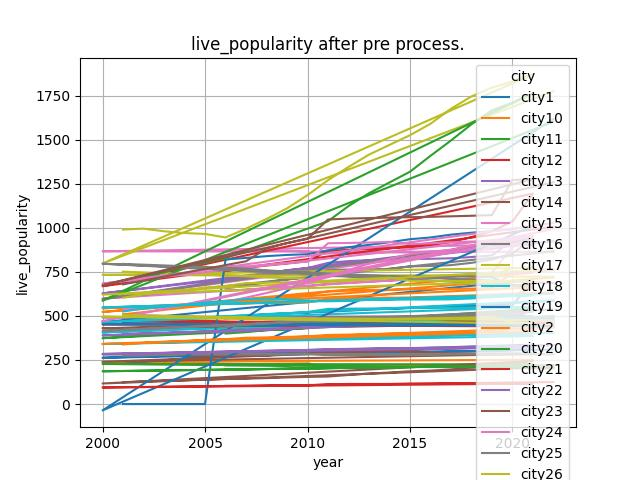

The file beside this chart, header and first rows:
city, year, live_popularity
city1, 2007, 277.0
city1, 2008, 280.0
city1, 2009, 282.0
city1, 2010, 285.0
city1, 2011, 289.0
city1, 2012, 290.0
city1, 2013, 291.0
city1, 2014, 292.0
city1, 2015, 293.0
city1, 2016, 295.0
city1, 2017, 298.0
city1, 2018, 300.0
city1, 2019, 303.0
city1, 2020, 306.0
city1, 2021, 337.0
city1, 2000, 262.6
city1, 2001, 264.7
city1, 2002, 266.8
city1, 2003, 268.9
city1, 2004, 271.1
city1, 2005, 273.2
city10, 2007, 228.0
city10, 2008, 229.0
city10, 2009, 230.0
city10, 2010, 231.0
city10, 2011, 212.0
city10, 2012, 212.0
city10, 2013, 212.0
city10, 2014, 212.0
city10, 2015, 213.0
city10, 2016, 214.0
city10, 2017, 217.0
city10, 2018, 219.0
city10, 2019, 220.0
city10, 2020, 221.0
city10, 2021, 251.0
city10, 2000, 239.7
city10, 2001, 237.9
city10, 2002, 236.2
city10, 2003, 234.5
city10, 2004, 232.7
city10, 2005, 231.0
city11, 2007, 408.0
city11, 2008, 419.0
city11, 2009, 423.0
city11, 2010, 431.0
city11, 2011, 450.0
city11, 2012, 453.0
city11, 2013, 454.0
city11, 2014, 456.0
city11, 2015, 457.0
city11, 2016, 459.0
city11, 2017, 461.0
city11, 2018, 466.0
city11, 2019, 473.0
city11, 2020, 480.0
city11, 2021, 540.0
city11, 2000, 373.6
city11, 2001, 379.3
city11, 2002, 385
... 800 more rows
